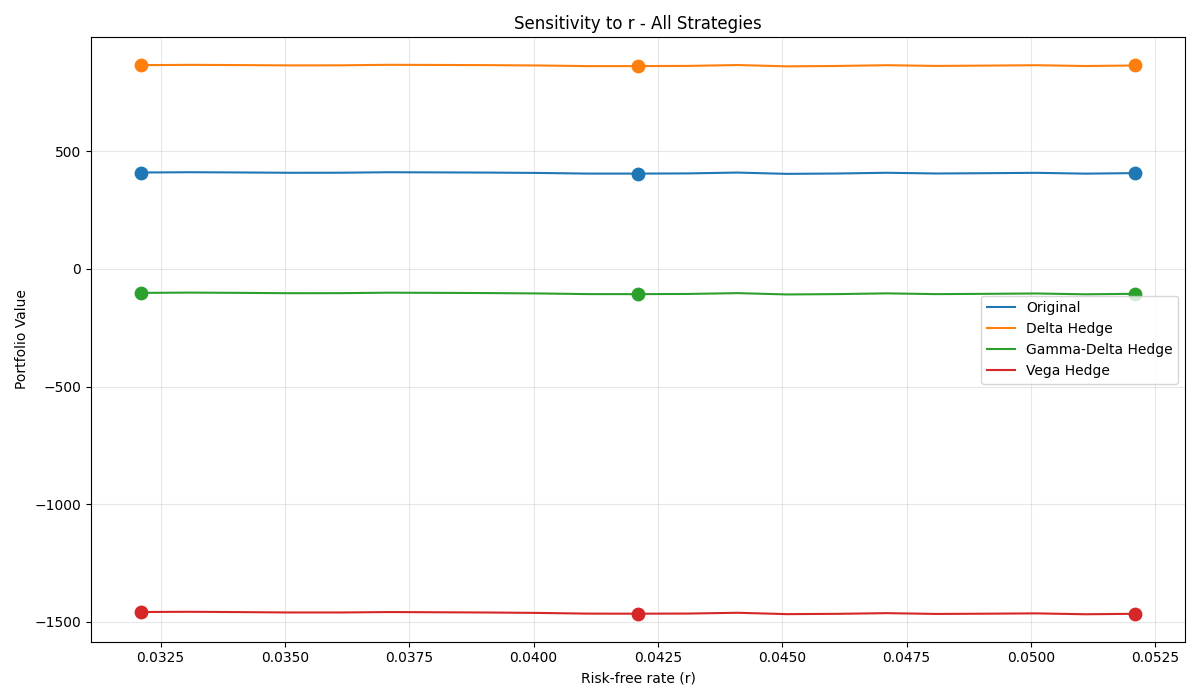

Source data for this figure (header and first rows):
Strategy, Base, -1%, +1%, Δ-1%, Δ+1%
Original, 405.5, 410.1, 407.5, 4.647, 2.047
Delta Hedge, 862.4, 866.4, 865.1, 4.045, 2.653
Gamma-Delta Hedge, -106.9, -101.6, -105.5, 5.322, 1.368
Vega Hedge, -1465, -1458, -1466, 7.112, -0.433
